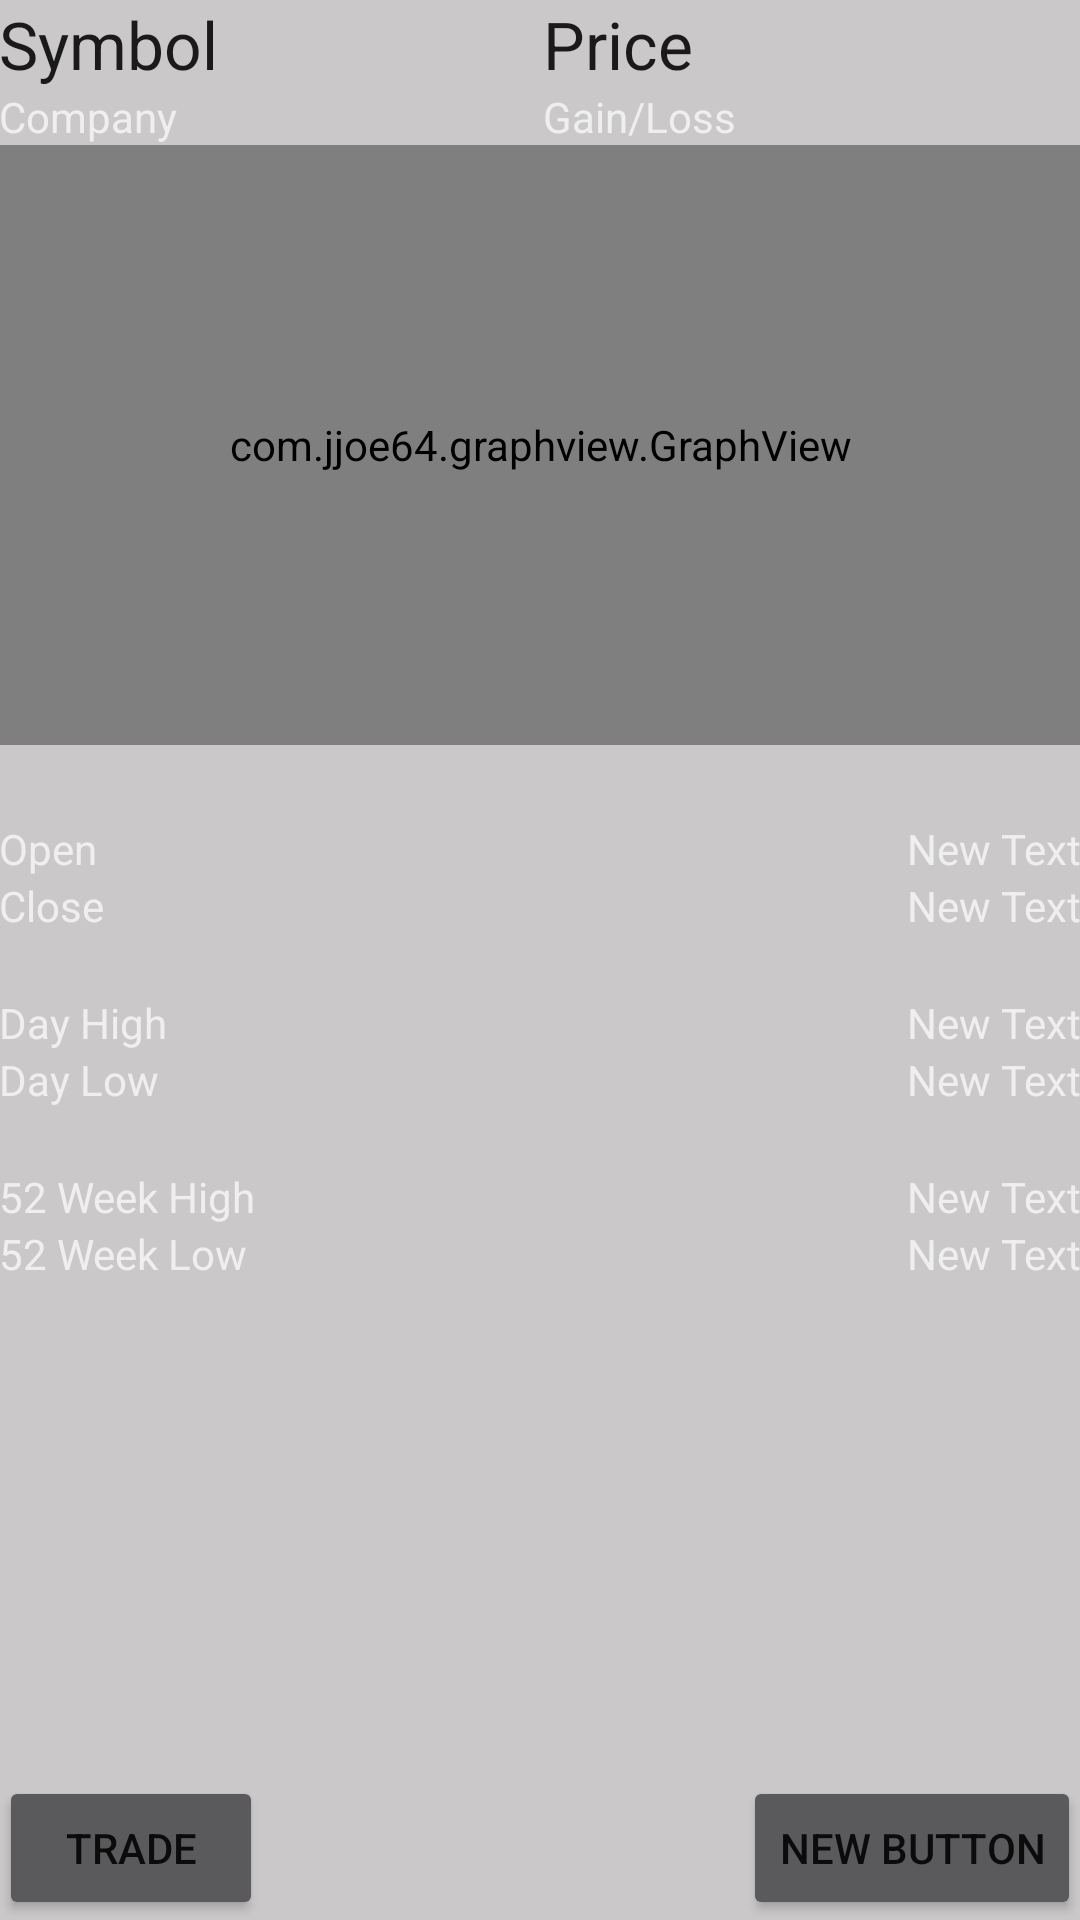

Layout XML and referenced resources for this Android screen:
<!-- AndroidManifest.xml: application theme AppTheme -->
<!-- res/layout/activity_stock_information.xml -->
<?xml version="1.0" encoding="utf-8"?>
<RelativeLayout xmlns:android="http://schemas.android.com/apk/res/android"
    xmlns:tools="http://schemas.android.com/tools"
    android:layout_width="match_parent"
    android:layout_height="match_parent"
    android:paddingBottom="@dimen/activity_vertical_margin"
    android:paddingLeft="@dimen/activity_horizontal_margin"
    android:paddingRight="@dimen/activity_horizontal_margin"
    android:paddingTop="@dimen/activity_vertical_margin"
    tools:context="seniorproject.smartstocks.StockInformationActivity">

    <LinearLayout
        android:orientation="vertical"
        android:layout_width="fill_parent"
        android:layout_height="wrap_content"
        android:layout_alignParentTop="true"
        android:layout_centerHorizontal="true"
        android:id="@+id/linearLayout2">

        <LinearLayout
            android:orientation="horizontal"
            android:layout_width="fill_parent"
            android:layout_height="wrap_content"
            android:layout_gravity="center_horizontal">

            <LinearLayout
                android:orientation="vertical"
                android:layout_width="wrap_content"
                android:layout_height="wrap_content"
                android:layout_gravity="left"
                android:layout_weight="1">

                <TextView
                    android:layout_width="wrap_content"
                    android:layout_height="wrap_content"
                    android:textAppearance="?android:attr/textAppearanceLarge"
                    android:text="Symbol"
                    android:id="@+id/txtBalance" />

                <TextView
                    android:layout_width="wrap_content"
                    android:layout_height="wrap_content"
                    android:text="Company"
                    android:id="@+id/txtCompany" />

            </LinearLayout>

            <LinearLayout
                android:orientation="vertical"
                android:layout_width="wrap_content"
                android:layout_height="wrap_content"
                android:layout_gravity="right"
                android:layout_weight="1">

                <TextView
                    android:layout_width="wrap_content"
                    android:layout_height="wrap_content"
                    android:textAppearance="?android:attr/textAppearanceLarge"
                    android:text="Price"
                    android:id="@+id/txtPrice" />

                <TextView
                    android:layout_width="wrap_content"
                    android:layout_height="wrap_content"
                    android:text="Gain/Loss"
                    android:id="@+id/txtGainLoss"
                    android:layout_weight="1" />

                <TextView
                    android:layout_width="wrap_content"
                    android:layout_height="0dp"
                    android:text="Price"
                    android:id="@+id/textView34"
                    android:layout_marginStart="39dp"
                    android:layout_below="@+id/linearLayout2"
                    android:layout_alignParentStart="true" />
            </LinearLayout>

        </LinearLayout>
    </LinearLayout>

    <LinearLayout
        android:orientation="horizontal"
        android:layout_width="match_parent"
        android:layout_height="wrap_content"
        android:layout_below="@+id/graph"
        android:layout_marginTop="15dp">

        <LinearLayout
            android:orientation="vertical"
            android:layout_width="match_parent"
            android:layout_height="match_parent"
            android:layout_weight="1">

            <TextView
                android:layout_width="wrap_content"
                android:layout_height="wrap_content"
                android:text="Open"
                android:id="@+id/textView33"
                android:layout_alignParentStart="true"
                android:layout_weight="1"
                android:layout_marginTop="10dp" />

            <TextView
                android:layout_width="wrap_content"
                android:layout_height="wrap_content"
                android:text="Close"
                android:id="@+id/textView39"
                android:layout_alignParentStart="true"
                android:layout_weight="1"
                android:layout_marginBottom="10dp" />

            <TextView
                android:layout_width="wrap_content"
                android:layout_height="wrap_content"
                android:text="Day High"
                android:id="@+id/textView35"
                android:layout_alignParentStart="true"
                android:layout_weight="1"
                android:layout_marginTop="10dp" />

            <TextView
                android:layout_width="wrap_content"
                android:layout_height="wrap_content"
                android:text="Day Low"
                android:id="@+id/textView36"
                android:layout_alignParentStart="true"
                android:layout_weight="1"
                android:layout_marginBottom="10dp" />

            <TextView
                android:layout_width="wrap_content"
                android:layout_height="wrap_content"
                android:text="52 Week High"
                android:id="@+id/textView37"
                android:layout_alignParentStart="true"
                android:layout_weight="1"
                android:layout_marginTop="10dp" />

            <TextView
                android:layout_width="wrap_content"
                android:layout_height="wrap_content"
                android:text="52 Week Low"
                android:id="@+id/textView38"
                android:layout_alignParentStart="true"
                android:layout_weight="1"
                android:layout_marginBottom="10dp" />

        </LinearLayout>

        <LinearLayout
            android:orientation="vertical"
            android:layout_width="match_parent"
            android:layout_height="match_parent"
            android:layout_weight="1">

            <TextView
                android:layout_width="wrap_content"
                android:layout_height="wrap_content"
                android:text="New Text"
                android:id="@+id/txtOpen"
                android:layout_alignParentEnd="true"
                android:layout_weight="1"
                android:layout_marginTop="10dp"
                android:layout_gravity="right" />

            <TextView
                android:layout_width="wrap_content"
                android:layout_height="wrap_content"
                android:text="New Text"
                android:id="@+id/txtClose"
                android:layout_below="@+id/txtOpen"
                android:layout_alignParentEnd="true"
                android:layout_weight="1"
                android:layout_marginBottom="10dp"
                android:layout_gravity="right" />

            <TextView
                android:layout_width="wrap_content"
                android:layout_height="wrap_content"
                android:id="@+id/txtDayHigh"
                android:layout_alignParentEnd="true"
                android:text="New Text"
                android:layout_weight="1"
                android:layout_marginTop="10dp"
                android:layout_gravity="right" />

            <TextView
                android:layout_width="wrap_content"
                android:layout_height="wrap_content"
                android:text="New Text"
                android:id="@+id/txtDayLow"
                android:layout_alignEnd="@+id/linearLayout2"
                android:layout_weight="1"
                android:layout_marginBottom="10dp"
                android:layout_gravity="right" />

            <TextView
                android:layout_width="wrap_content"
                android:layout_height="wrap_content"
                android:text="New Text"
                android:id="@+id/txt52weekhigh"
                android:layout_alignEnd="@+id/linearLayout2"
                android:layout_weight="1"
                android:layout_marginTop="10dp"
                android:layout_gravity="right" />

            <TextView
                android:layout_width="wrap_content"
                android:layout_height="wrap_content"
                android:text="New Text"
                android:id="@+id/txt52WeekLow"
                android:layout_alignParentEnd="true"
                android:layout_alignParentLeft="true"
                android:layout_weight="1"
                android:layout_marginBottom="10dp"
                android:layout_gravity="right" />

        </LinearLayout>
    </LinearLayout>

    <Button
        android:layout_width="wrap_content"
        android:layout_height="wrap_content"
        android:text="Trade"
        android:id="@+id/btnTrade"
        android:layout_alignParentBottom="true"
        android:layout_alignParentStart="true" />

    <com.jjoe64.graphview.GraphView
        android:layout_width="match_parent"
        android:layout_height="200dip"
        android:layout_below="@+id/linearLayout2"
        android:id="@+id/graph" />

    <Button
        android:layout_width="wrap_content"
        android:layout_height="wrap_content"
        android:text="New Button"
        android:id="@+id/btnFavorite"
        android:layout_alignParentBottom="true"
        android:layout_alignParentEnd="true" />

</RelativeLayout>
<!-- resources referenced by this layout -->
<resources>
  <style name="AppTheme" parent="SmartStocks">
          
          <item name="colorPrimary">@color/colorPrimary</item>
          <item name="colorPrimaryDark">@color/colorPrimaryDark</item>
          <item name="colorAccent">@color/colorAccent</item>
          <item name="android:navigationBarColor">@color/accent_material_dark</item>
      </style>
  <style name="SmartStocks" parent="Theme.AppCompat.NoActionBar">
          <item name="android:navigationBarColor">@color/black</item>
          <item name="android:colorPrimary">@color/holo_light_primary</item>
          <item name="android:colorPrimaryDark">@color/holo_light_primary_dark</item>
          <item name="android:statusBarColor">@color/black</item>
          <item name="android:colorForeground">@color/bright_foreground_holo_light</item>
          <item name="android:colorBackground">@color/background_floating_material_dark</item>
          <item name="android:textColorPrimary">@color/primary_text_default_material_light</item>
          <item name="android:textColorSecondary">@android:color/secondary_text_light</item>
          <item name="android:textColorSecondaryInverse">@android:color/secondary_text_light</item>
      </style>
  <color name="colorPrimary">#388e3c</color>
  <color name="colorPrimaryDark">#388e3c</color>
  <color name="colorAccent">#388e3c</color>
  <color name="accent_material_dark">#388e3c</color>
  <color name="black">#388e3c</color>
  <color name="holo_light_primary">#388e3c</color>
  <color name="holo_light_primary_dark">#388e3c</color>
  <color name="bright_foreground_holo_light">#388e3c</color>
  <color name="background_floating_material_dark">#cac8c8</color>
</resources>
